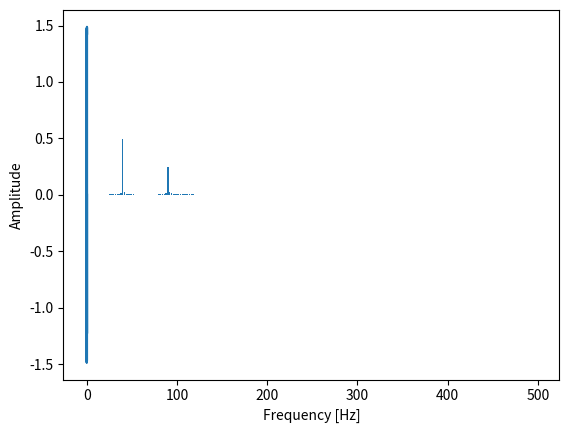

Write the Python code that produced this figure.
import numpy as np
import matplotlib.pyplot as plt

t = np.linspace(0, 0.5, 500)
s = np.sin(40 * 2 * np.pi * t) + 0.5 * np.sin(90 * 2 * np.pi * t)

plt.ylabel("Amplitude")
plt.xlabel("Time [s]")
plt.plot(t, s)
plt.show()

fft = np.fft.fft(s)
T = t[1] - t[0]  # sampling interval 
N = s.size

# 1/T = frequency
f = np.linspace(0, 1 / T, N)

plt.ylabel("Amplitude")
plt.xlabel("Frequency [Hz]")
plt.bar(f[:N // 2], np.abs(fft)[:N // 2] * 1 / N, width=1.5)  # 1 / N is a normalization factor
plt.show()
